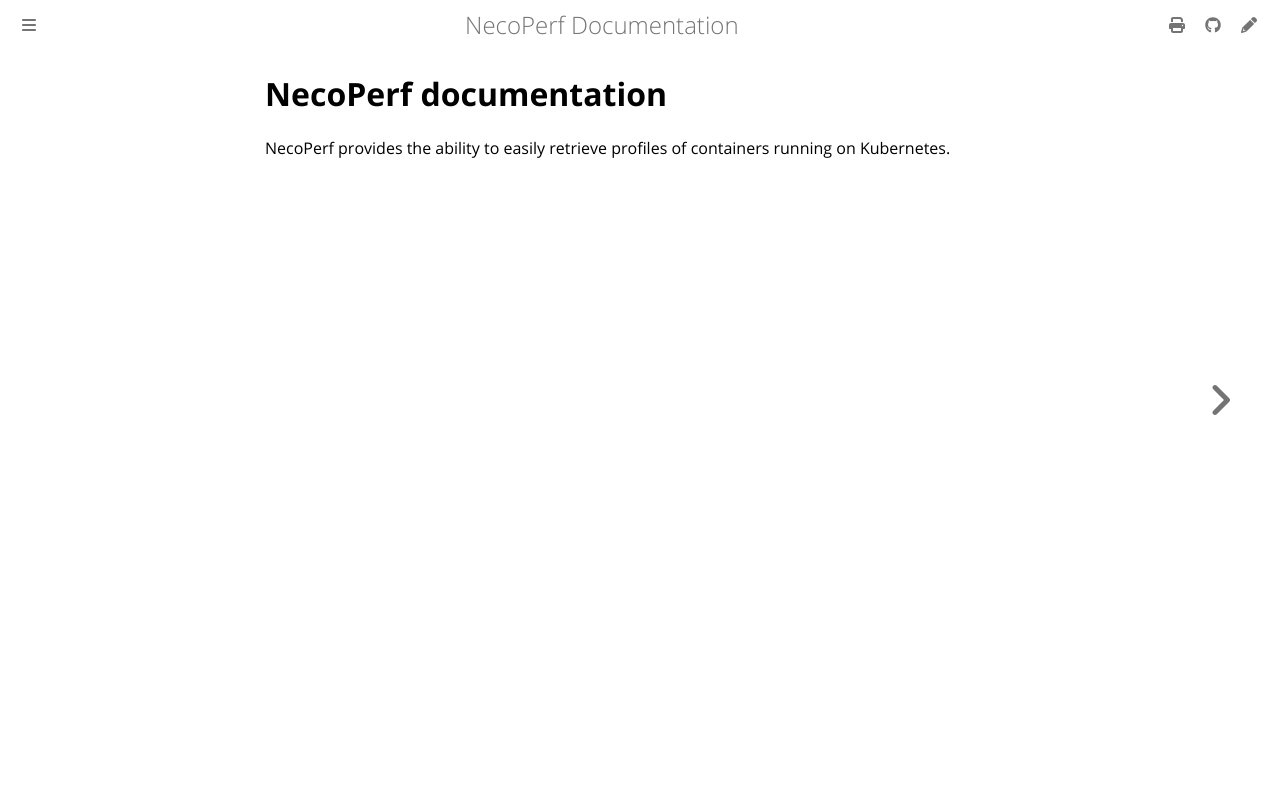

repository: cybozu-go/necoperf · page: index.html · generator: mdbook

# NecoPerf documentation

NecoPerf provides the ability to easily retrieve profiles of containers running on Kubernetes.
